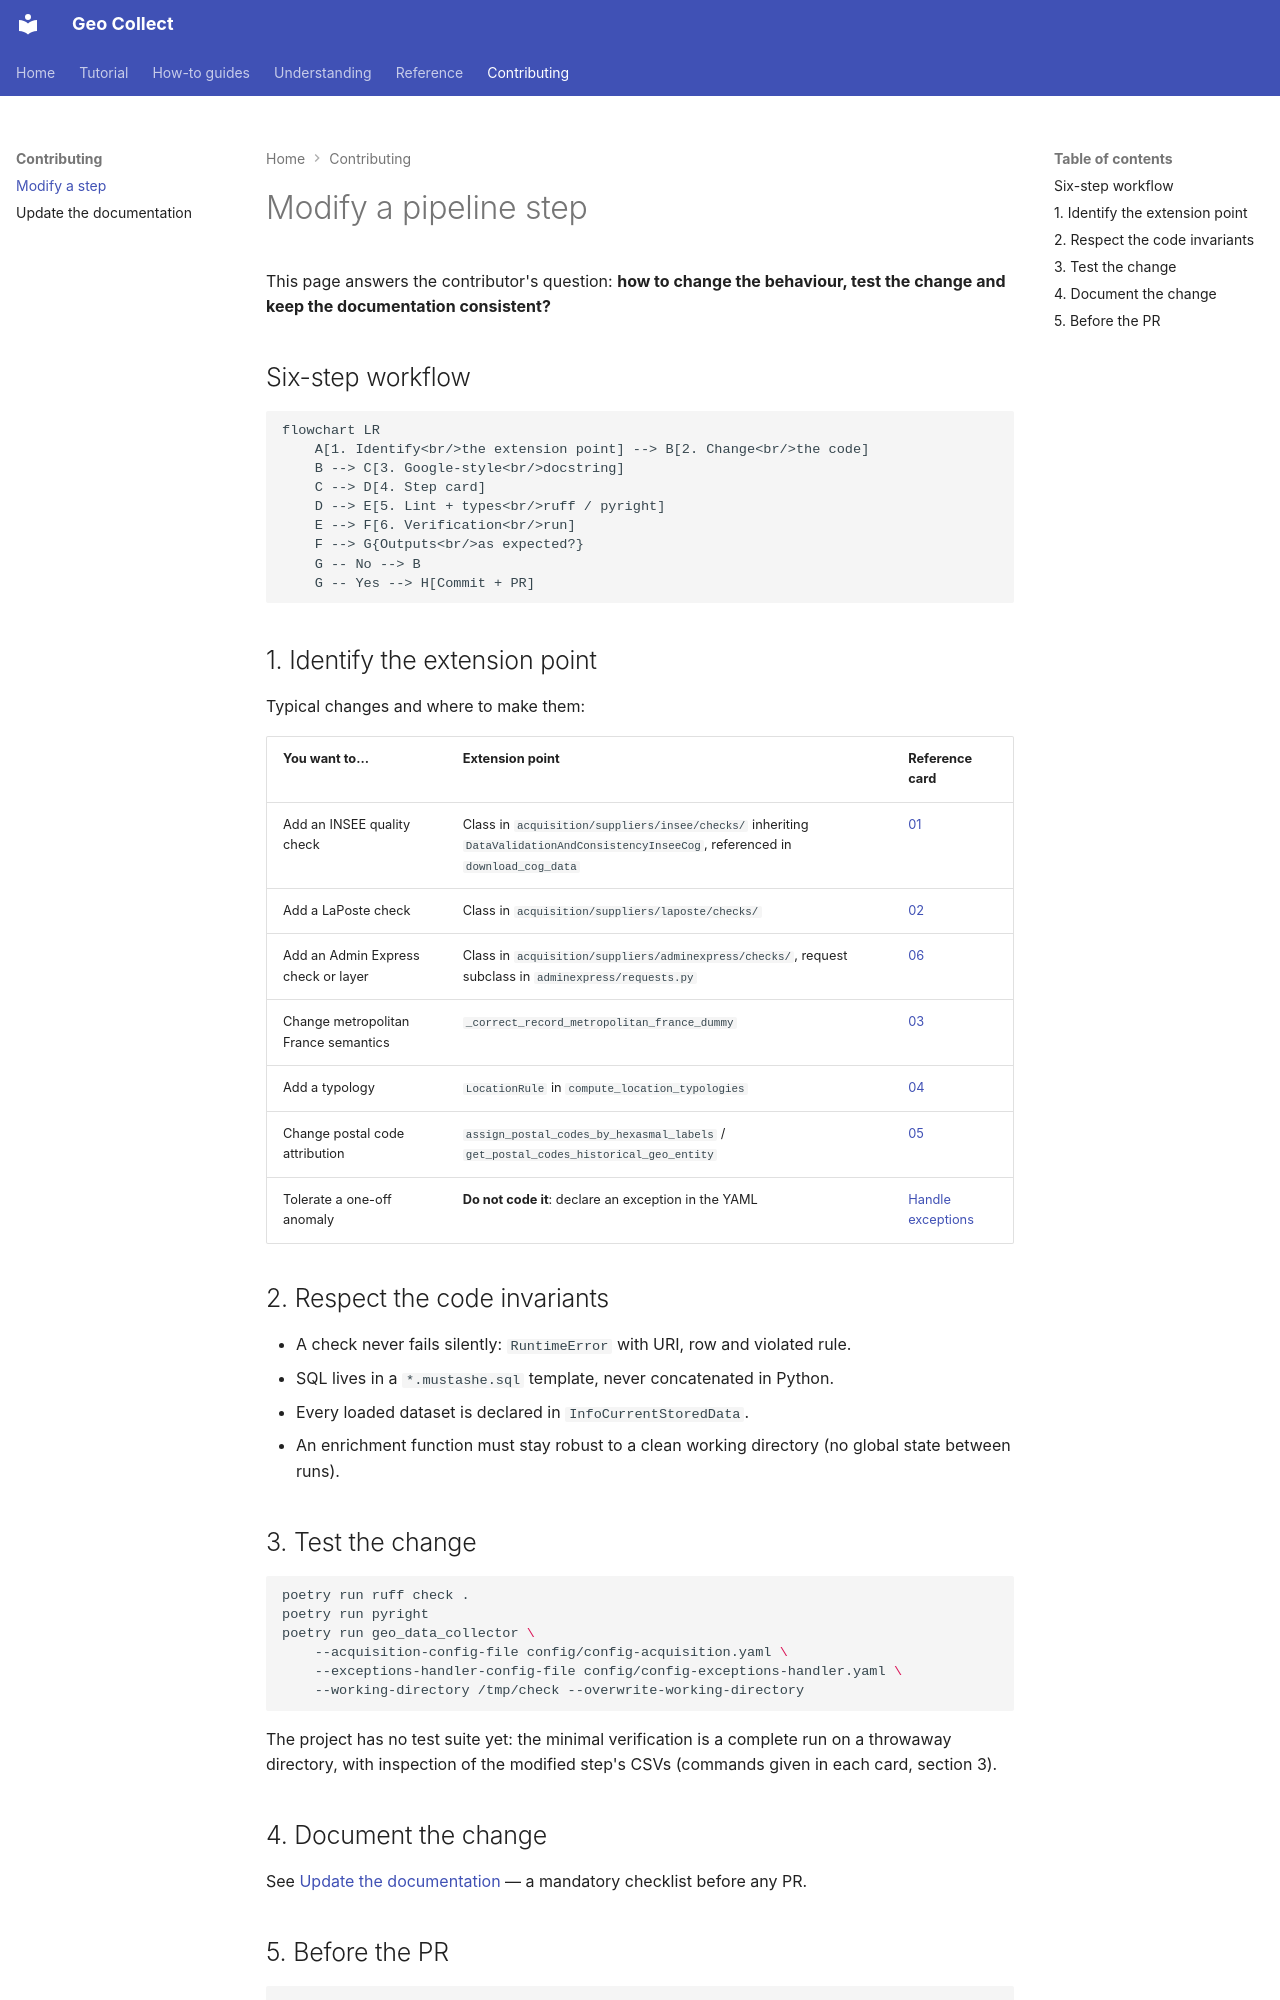

repository: stroppycow/geo-collect · page: contributor/modify-a-step/index.html · generator: mkdocs

# Modify a pipeline step

This page answers the contributor's question: **how to change the
behaviour, test the change and keep the documentation consistent?**

## Six-step workflow

```mermaid
flowchart LR
    A[1. Identify<br/>the extension point] --> B[2. Change<br/>the code]
    B --> C[3. Google-style<br/>docstring]
    C --> D[4. Step card]
    D --> E[5. Lint + types<br/>ruff / pyright]
    E --> F[6. Verification<br/>run]
    F --> G{Outputs<br/>as expected?}
    G -- No --> B
    G -- Yes --> H[Commit + PR]
```

## 1. Identify the extension point

Typical changes and where to make them:

| You want to... | Extension point | Reference card |
|---|---|---|
| Add an INSEE quality check | Class in `acquisition/suppliers/insee/checks/` inheriting `DataValidationAndConsistencyInseeCog`, referenced in `download_cog_data` | [01](../explanation/steps/01-download-insee-cog.md) |
| Add a LaPoste check | Class in `acquisition/suppliers/laposte/checks/` | [02](../explanation/steps/02-download-laposte.md) |
| Add an Admin Express check or layer | Class in `acquisition/suppliers/adminexpress/checks/`, request subclass in `adminexpress/requests.py` | [06](../explanation/steps/06-download-adminexpress-cog.md) |
| Change metropolitan France semantics | `_correct_record_metropolitan_france_dummy` | [03](../explanation/steps/03-metropolitan-france-correction.md) |
| Add a typology | `LocationRule` in `compute_location_typologies` | [04](../explanation/steps/04-communes-typology.md) |
| Change postal code attribution | `assign_postal_codes_by_hexasmal_labels` / `get_postal_codes_historical_geo_entity` | [05](../explanation/steps/05-postal-codes-merge.md) |
| Tolerate a one-off anomaly | **Do not code it**: declare an exception in the YAML | [Handle exceptions](../how-to/handle-exceptions.md) |

## 2. Respect the code invariants

- A check never fails silently: `RuntimeError` with URI, row and violated
  rule.
- SQL lives in a `*.mustashe.sql` template, never concatenated in Python.
- Every loaded dataset is declared in `InfoCurrentStoredData`.
- An enrichment function must stay robust to a clean working directory (no
  global state between runs).

## 3. Test the change

```bash
poetry run ruff check .
poetry run pyright
poetry run geo_data_collector \
    --acquisition-config-file config/config-acquisition.yaml \
    --exceptions-handler-config-file config/config-exceptions-handler.yaml \
    --working-directory /tmp/check --overwrite-working-directory
```

The project has no test suite yet: the minimal verification is a complete
run on a throwaway directory, with inspection of the modified step's CSVs
(commands given in each card, section 3).

## 4. Document the change

See [Update the documentation](update-documentation.md) — a mandatory
checklist before any PR.
